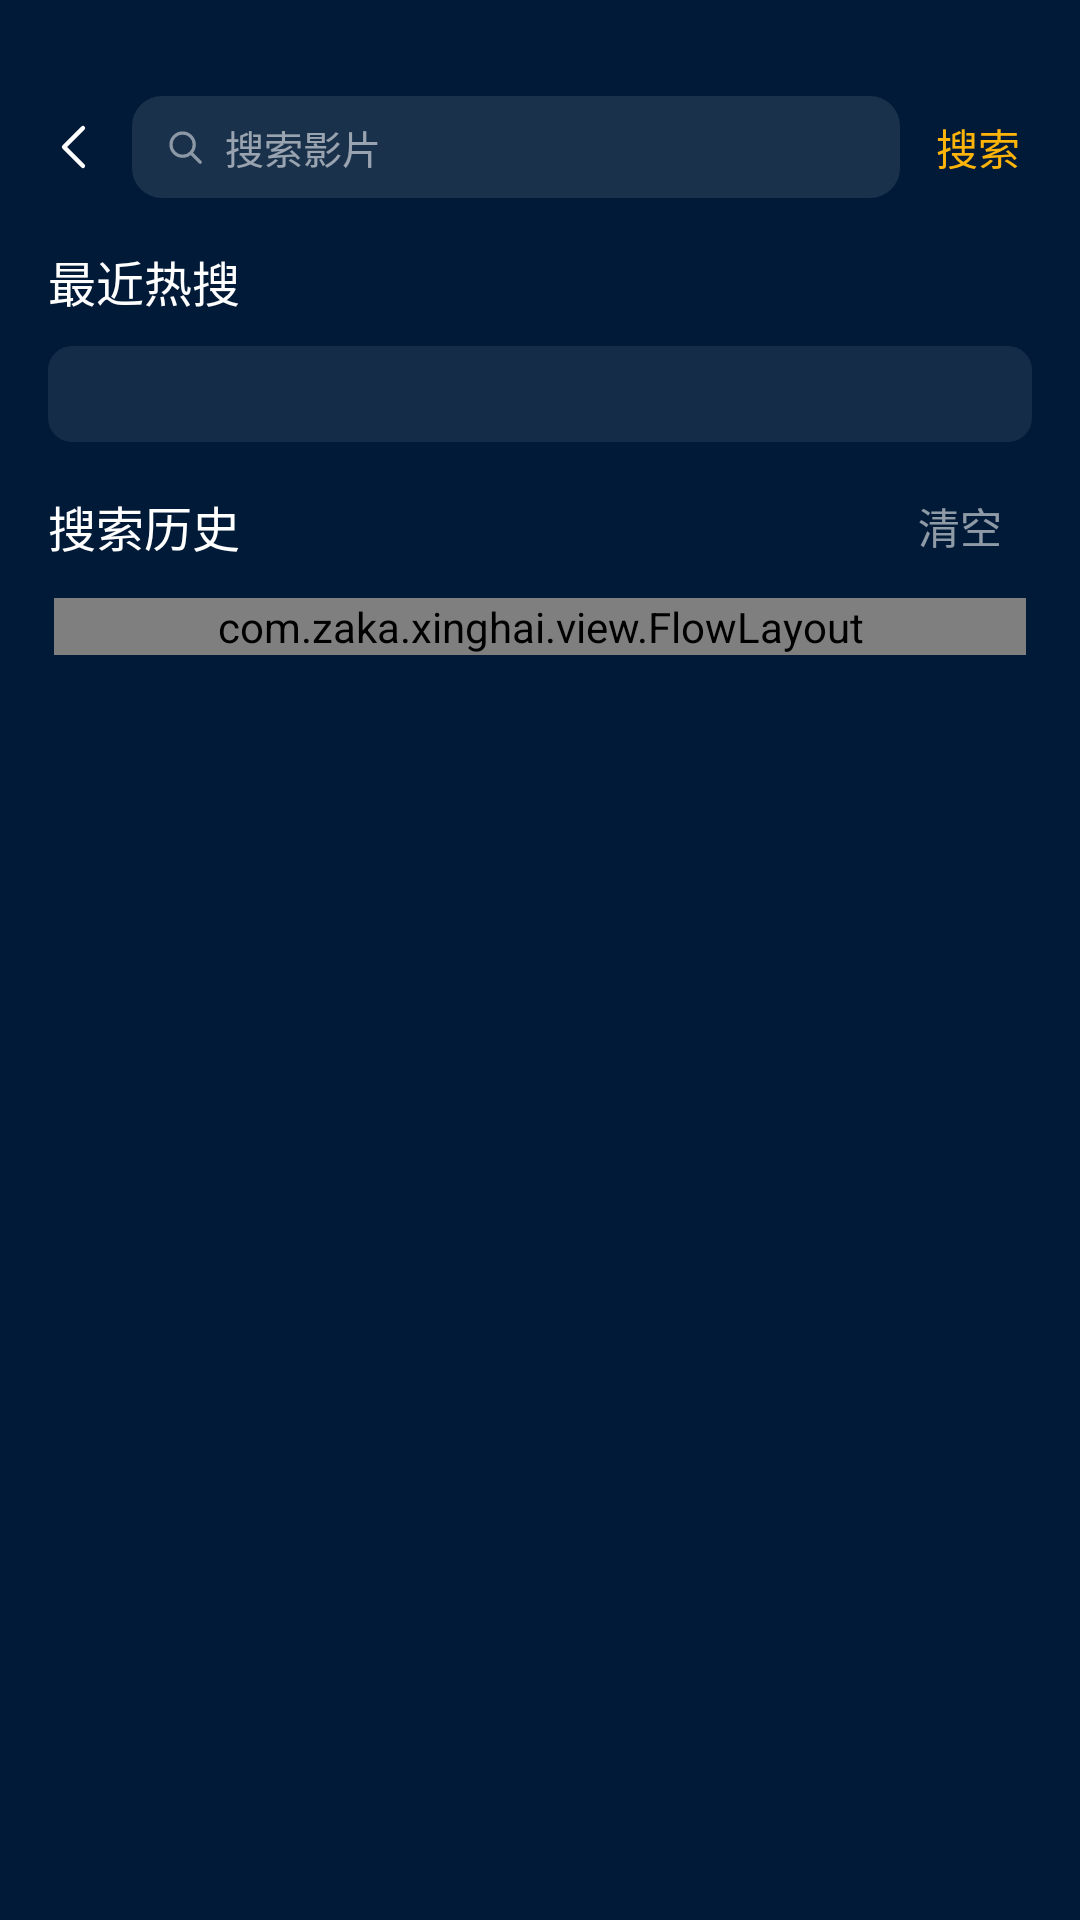

Produce the Android XML layout that renders to this screen, including the resource entries it uses.
<!-- AndroidManifest.xml: application theme AppTheme -->
<!-- res/layout/activity_search.xml -->
<?xml version="1.0" encoding="utf-8"?>
<LinearLayout xmlns:android="http://schemas.android.com/apk/res/android"
    android:layout_width="match_parent"
    android:layout_height="match_parent"
    android:background="@color/main_bg"
    android:orientation="vertical"
    android:paddingLeft="8dip"
    android:paddingTop="30dip"
    android:paddingRight="8dip">

    <LinearLayout
        android:layout_width="match_parent"
        android:layout_height="38dip"
        android:gravity="center_vertical"
        android:orientation="horizontal">

        <ImageView
            android:id="@+id/search_back"
            android:layout_width="34dip"
            android:layout_height="34dip"
            android:padding="7dip"
            android:src="@drawable/ic_back" />

        <LinearLayout
            android:layout_width="0dip"
            android:layout_height="34dip"
            android:layout_marginLeft="2dip"
            android:layout_weight="1"
            android:background="@drawable/bg_search_bar2"
            android:gravity="center_vertical"
            android:orientation="horizontal"
            android:paddingLeft="10dip"
            android:paddingRight="10dip">

            <ImageView
                android:layout_width="15dip"
                android:layout_height="15dip"
                android:alpha="0.5"
                android:src="@drawable/ic_search" />

            <EditText
                android:id="@+id/search_input"
                android:layout_width="0dip"
                android:layout_height="match_parent"
                android:layout_marginLeft="6dip"
                android:layout_weight="1"
                android:background="@null"
                android:hint="@string/search_hint"
                android:imeOptions="actionSearch"
                android:inputType="text"
                android:singleLine="true"
                android:textColor="@color/white"
                android:textColorHint="@color/white_44"
                android:textSize="13sp" />

            <ImageView
                android:id="@+id/search_clear"
                android:layout_width="16dip"
                android:layout_height="16dip"
                android:alpha="0.6"
                android:src="@drawable/ic_clear"
                android:visibility="gone" />
        </LinearLayout>

        <TextView
            android:id="@+id/search_go"
            android:layout_width="52dip"
            android:layout_height="match_parent"
            android:gravity="center"
            android:text="搜索"
            android:textColor="@color/orange"
            android:textSize="14sp" />
    </LinearLayout>

    <FrameLayout
        android:layout_width="match_parent"
        android:layout_height="0dip"
        android:layout_weight="1">

        <LinearLayout
            android:id="@+id/search_home"
            android:layout_width="match_parent"
            android:layout_height="wrap_content"
            android:orientation="vertical">

            <TextView
                android:layout_width="match_parent"
                android:layout_height="wrap_content"
                android:layout_marginLeft="8dip"
                android:layout_marginTop="14dip"
                android:drawablePadding="4dip"
                android:text="@string/hot_search"
                android:textColor="@color/white"
                android:textSize="16sp" />

            <LinearLayout
                android:layout_width="match_parent"
                android:layout_height="wrap_content"
                android:layout_marginLeft="8dip"
                android:layout_marginTop="10dip"
                android:layout_marginRight="8dip"
                android:background="@drawable/bg_card"
                android:orientation="vertical"
                android:paddingLeft="10dip"
                android:paddingTop="12dip"
                android:paddingRight="10dip"
                android:paddingBottom="12dip">

                <LinearLayout
                    android:id="@+id/hot_row1"
                    android:layout_width="match_parent"
                    android:layout_height="wrap_content"
                    android:orientation="horizontal" />

                <LinearLayout
                    android:id="@+id/hot_row2"
                    android:layout_width="match_parent"
                    android:layout_height="wrap_content"
                    android:layout_marginTop="8dip"
                    android:orientation="horizontal" />
            </LinearLayout>

            <LinearLayout
                android:layout_width="match_parent"
                android:layout_height="32dip"
                android:layout_marginLeft="8dip"
                android:layout_marginTop="12dip"
                android:layout_marginRight="8dip"
                android:gravity="center_vertical"
                android:orientation="horizontal">

                <TextView
                    android:layout_width="0dip"
                    android:layout_height="wrap_content"
                    android:layout_weight="1"
                    android:text="@string/search_history"
                    android:textColor="@color/white"
                    android:textSize="16sp" />

                <TextView
                    android:id="@+id/history_clear"
                    android:layout_width="wrap_content"
                    android:layout_height="match_parent"
                    android:gravity="center"
                    android:paddingLeft="10dip"
                    android:paddingRight="10dip"
                    android:text="@string/clear"
                    android:textColor="@color/white_44"
                    android:textSize="14sp" />
            </LinearLayout>

            <com.zaka.xinghai.view.FlowLayout
                android:id="@+id/history_flow"
                android:layout_width="match_parent"
                android:layout_height="wrap_content"
                android:layout_marginLeft="10dip"
                android:layout_marginTop="8dip"
                android:layout_marginRight="10dip" />
        </LinearLayout>

        <FrameLayout
            android:layout_width="match_parent"
            android:layout_height="match_parent">

            <GridView
                android:id="@+id/result_grid"
                android:layout_width="match_parent"
                android:layout_height="match_parent"
                android:horizontalSpacing="2dip"
                android:numColumns="3"
                android:paddingLeft="4dip"
                android:paddingRight="4dip"
                android:verticalSpacing="6dip"
                android:visibility="gone" />

            <TextView
                android:id="@+id/result_tip"
                android:layout_width="match_parent"
                android:layout_height="40dip"
                android:layout_gravity="top"
                android:gravity="center"
                android:textColor="@color/white_44"
                android:textSize="12sp"
                android:visibility="gone" />

            <ProgressBar
                android:id="@+id/result_loading"
                android:layout_width="34dip"
                android:layout_height="34dip"
                android:layout_gravity="center"
                android:indeterminateTint="@color/orange"
                android:visibility="gone" />
        </FrameLayout>
    </FrameLayout>
</LinearLayout>
<!-- resources referenced by this layout -->
<resources>
  <color name="main_bg">#ff001a37</color>
  <color name="orange">#ffffb40a</color>
  <color name="white">#ffffffff</color>
  <color name="white_44">#8fffffff</color>
  <!-- drawable bg_card (drawable) -->
  <?xml version="1.0" encoding="utf-8"?>
  <shape xmlns:android="http://schemas.android.com/apk/res/android" android:shape="rectangle">
    <solid android:color="#14ffffff" />
    <corners android:radius="8dip" />
  </shape>
  <!-- drawable bg_search_bar2 (drawable) -->
  <?xml version="1.0" encoding="utf-8"?>
  <shape xmlns:android="http://schemas.android.com/apk/res/android" android:shape="rectangle">
    <solid android:color="#1affffff" />
    <corners android:radius="10dip" />
  </shape>
  <!-- drawable ic_back (drawable) -->
  <?xml version="1.0" encoding="utf-8"?>
  <vector xmlns:android="http://schemas.android.com/apk/res/android" android:width="24dip" android:height="24dip" android:viewportWidth="24" android:viewportHeight="24">
    <path android:pathData="M15.2 4.4 L7.6 12 L15.2 19.6" android:strokeColor="#ffffffff" android:strokeWidth="1.7" android:strokeLineCap="round" android:strokeLineJoin="round" android:fillColor="#00000000" />
  </vector>
  <!-- drawable ic_clear (drawable) -->
  <?xml version="1.0" encoding="utf-8"?>
  <vector xmlns:android="http://schemas.android.com/apk/res/android" android:width="24dip" android:height="24dip" android:viewportWidth="24" android:viewportHeight="24">
    <path android:pathData="M12 12 m-8.2 0 a8.2 8.2 0 1 0 16.4 0 a8.2 8.2 0 1 0 -16.4 0" android:strokeColor="#ffffffff" android:strokeWidth="1.7" android:strokeLineCap="round" android:strokeLineJoin="round" android:fillColor="#00000000" />
    <path android:pathData="M9 9 L15 15" android:strokeColor="#ffffffff" android:strokeWidth="1.7" android:strokeLineCap="round" android:strokeLineJoin="round" android:fillColor="#00000000" />
    <path android:pathData="M15 9 L9 15" android:strokeColor="#ffffffff" android:strokeWidth="1.7" android:strokeLineCap="round" android:strokeLineJoin="round" android:fillColor="#00000000" />
  </vector>
  <!-- drawable ic_search (drawable) -->
  <?xml version="1.0" encoding="utf-8"?>
  <vector xmlns:android="http://schemas.android.com/apk/res/android" android:width="24dip" android:height="24dip" android:viewportWidth="24" android:viewportHeight="24">
    <path android:pathData="M11 11 m-6.2 0 a6.2 6.2 0 1 0 12.4 0 a6.2 6.2 0 1 0 -12.4 0" android:strokeColor="#ffffffff" android:strokeWidth="1.7" android:strokeLineCap="round" android:strokeLineJoin="round" android:fillColor="#00000000" />
    <path android:pathData="M15.6 15.6 L20.4 20.4" android:strokeColor="#ffffffff" android:strokeWidth="1.7" android:strokeLineCap="round" android:strokeLineJoin="round" android:fillColor="#00000000" />
  </vector>
  <string name="clear">清空</string>
  <string name="hot_search">最近热搜</string>
  <string name="search_hint">搜索影片</string>
  <string name="search_history">搜索历史</string>
  <style name="AppTheme" parent="@android:style/Theme.Material.NoActionBar">
          <item name="android:colorPrimary">@color/main_bg</item>
          <item name="android:colorPrimaryDark">@color/main_bg</item>
          <item name="android:colorAccent">@color/orange</item>
          <item name="android:windowBackground">@color/main_bg</item>
          <item name="android:textColorPrimary">@color/white</item>
          <item name="android:textColorSecondary">@color/white_44</item>
          <item name="android:statusBarColor">@color/main_bg</item>
          <item name="android:navigationBarColor">@color/main_bg</item>
      </style>
</resources>
